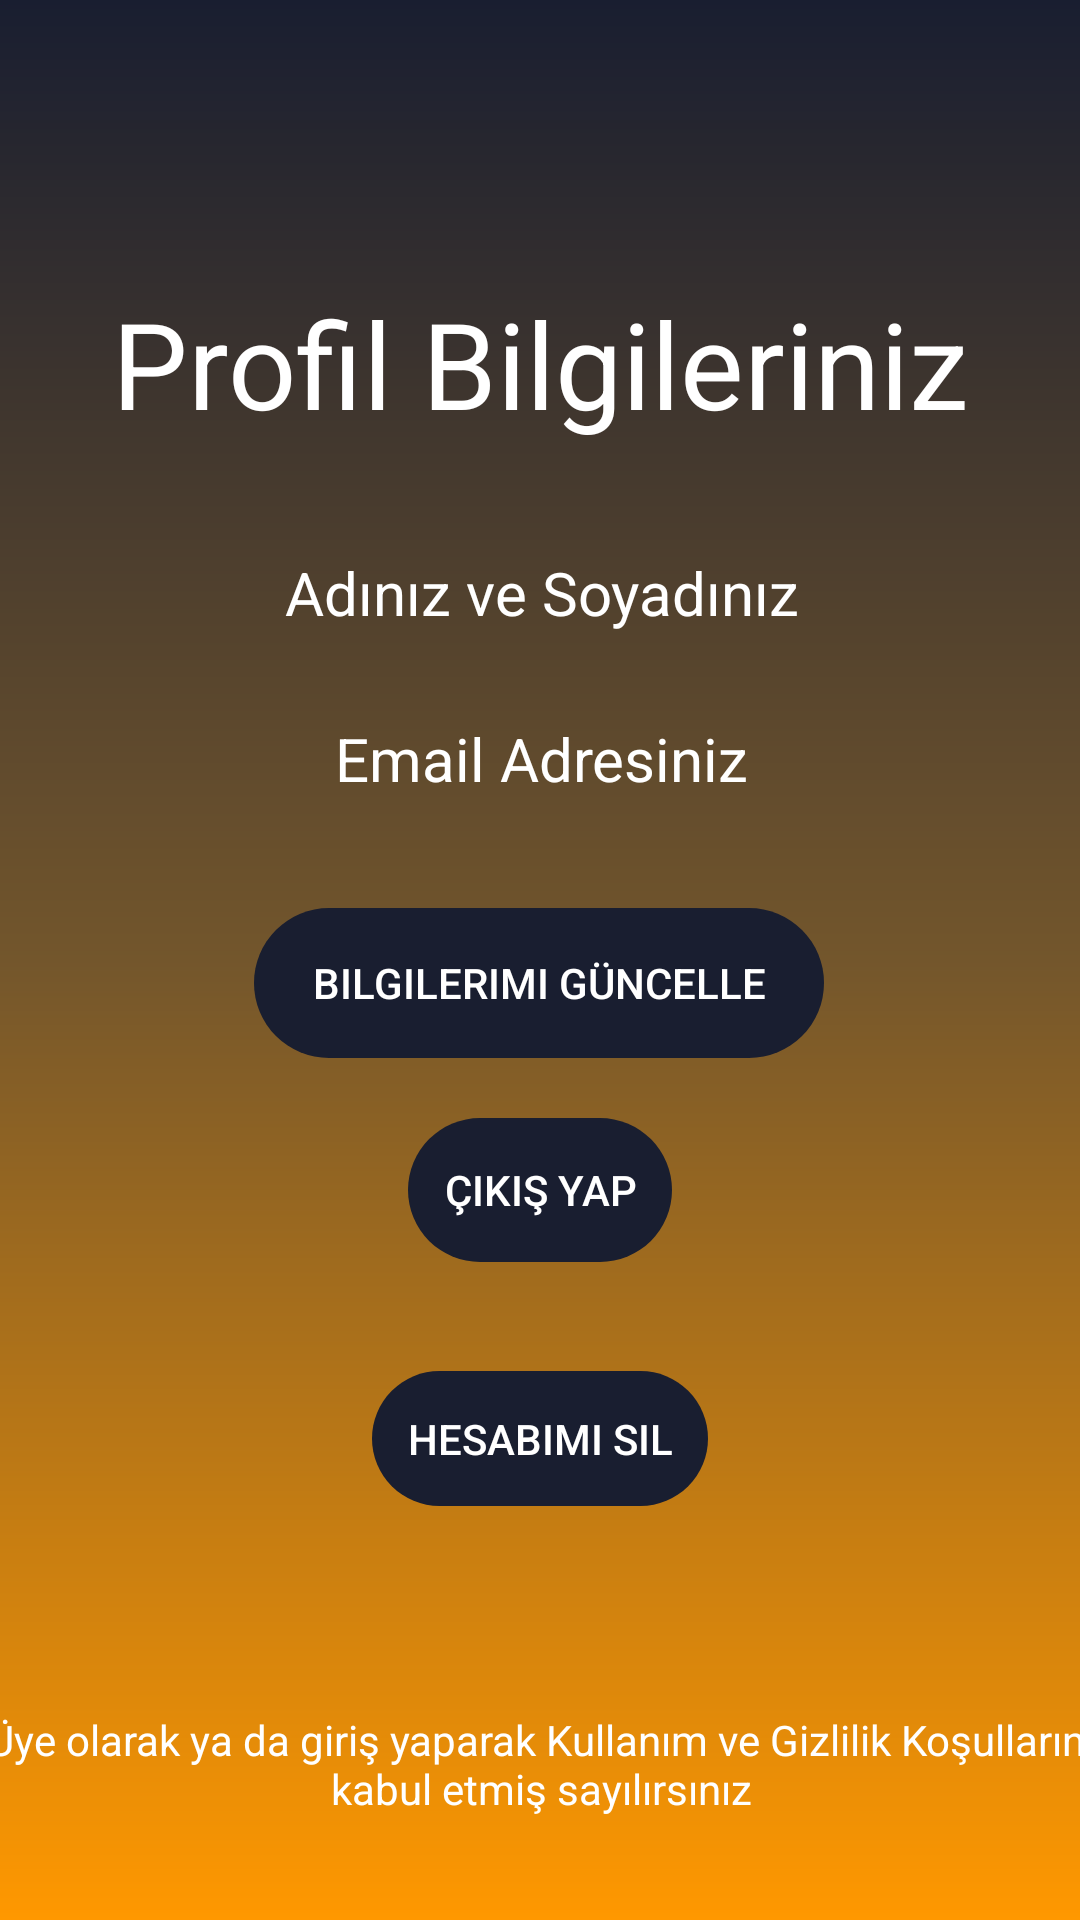

Reconstruct the res/layout file that produces this screen, plus the resources it refers to.
<!-- AndroidManifest.xml: application theme AppTheme -->
<!-- res/layout/activity_profil.xml -->
<?xml version="1.0" encoding="utf-8"?>
<androidx.constraintlayout.widget.ConstraintLayout xmlns:android="http://schemas.android.com/apk/res/android"
    xmlns:app="http://schemas.android.com/apk/res-auto"
    xmlns:tools="http://schemas.android.com/tools"
    android:layout_width="match_parent"
    android:layout_height="match_parent"
    android:background="@drawable/constraintarkaplan"
    >

    <TextView
        android:id="@+id/profilText"
        android:layout_width="wrap_content"
        android:layout_height="wrap_content"
        android:layout_marginStart="16dp"
        android:layout_marginLeft="16dp"
        android:layout_marginTop="90dp"
        android:layout_marginEnd="16dp"
        android:layout_marginRight="16dp"
        android:text="Profil Bilgileriniz"
        android:textColor="@color/textColor"
        android:textSize="40sp"
        app:layout_constraintBottom_toTopOf="@+id/profilAdSoyad"
        app:layout_constraintEnd_toEndOf="parent"
        app:layout_constraintStart_toStartOf="parent"
        app:layout_constraintTop_toTopOf="parent" />

    <Button
        android:id="@+id/profilHesabimiSilButton"
        android:layout_width="112dp"
        android:layout_height="45dp"
        android:layout_marginStart="16dp"
        android:layout_marginLeft="16dp"
        android:layout_marginTop="32dp"
        android:layout_marginEnd="16dp"
        android:layout_marginRight="16dp"
        android:layout_marginBottom="32dp"
        android:background="@drawable/buttonarkaplan"
        android:backgroundTint="@color/buttonColor"
        android:text="Hesabımı Sil"
        android:textColor="@color/textColor"
        app:layout_constraintBottom_toTopOf="@+id/profiltext2"
        app:layout_constraintEnd_toEndOf="parent"
        app:layout_constraintStart_toStartOf="parent"
        app:layout_constraintTop_toBottomOf="@+id/profilCikisYapButton" />

    <Button
        android:id="@+id/profilCikisYapButton"
        android:layout_width="wrap_content"
        android:layout_height="wrap_content"
        android:layout_marginStart="16dp"
        android:layout_marginLeft="16dp"
        android:layout_marginTop="16dp"
        android:layout_marginEnd="16dp"
        android:layout_marginRight="16dp"
        android:background="@drawable/buttonarkaplan"
        android:backgroundTint="@color/buttonColor"
        android:text="Çıkış Yap"
        android:textColor="@color/textColor"
        app:layout_constraintBottom_toTopOf="@+id/profilHesabimiSilButton"
        app:layout_constraintEnd_toEndOf="parent"
        app:layout_constraintStart_toStartOf="parent"
        app:layout_constraintTop_toBottomOf="@+id/profilBilgilerimiGuncellebutton" />

    <Button
        android:id="@+id/profilBilgilerimiGuncellebutton"
        android:layout_width="190dp"
        android:layout_height="50dp"
        android:layout_marginStart="16dp"
        android:layout_marginLeft="16dp"
        android:layout_marginTop="32dp"
        android:layout_marginEnd="16dp"
        android:layout_marginRight="16dp"
        android:background="@drawable/buttonarkaplan"
        android:backgroundTint="@color/buttonColor"
        android:text="Bilgilerimi Güncelle"
        android:textColor="@color/textColor"
        app:layout_constraintBottom_toTopOf="@+id/profilCikisYapButton"
        app:layout_constraintEnd_toEndOf="parent"
        app:layout_constraintHorizontal_bias="0.497"
        app:layout_constraintStart_toStartOf="parent"
        app:layout_constraintTop_toBottomOf="@+id/profilEmail" />

    <TextView
        android:id="@+id/profiltext2"
        android:layout_width="379dp"
        android:layout_height="wrap_content"

        android:layout_marginStart="16dp"
        android:layout_marginLeft="16dp"
        android:layout_marginTop="32dp"
        android:layout_marginEnd="16dp"
        android:layout_marginRight="16dp"
        android:layout_marginBottom="30dp"
        android:gravity="center"
        android:text="Üye olarak ya da giriş yaparak Kullanım ve Gizlilik Koşullarını kabul etmiş sayılırsınız"
        android:textColor="@color/textColor"
        app:layout_constraintBottom_toBottomOf="parent"
        app:layout_constraintEnd_toEndOf="parent"
        app:layout_constraintStart_toStartOf="parent"
        app:layout_constraintTop_toBottomOf="@+id/profilHesabimiSilButton" />

    <TextView
        android:id="@+id/profilAdSoyad"
        android:layout_width="379dp"
        android:layout_height="wrap_content"
        android:layout_marginStart="16dp"
        android:layout_marginLeft="16dp"
        android:layout_marginTop="32dp"
        android:layout_marginEnd="16dp"
        android:layout_marginRight="16dp"
        android:layout_marginBottom="16dp"
        android:gravity="center"
        android:text="Adınız ve Soyadınız"
        android:textColor="@color/textColor"
        android:textSize="20sp"
        app:layout_constraintBottom_toTopOf="@+id/profilEmail"
        app:layout_constraintEnd_toEndOf="parent"
        app:layout_constraintStart_toStartOf="parent"
        app:layout_constraintTop_toBottomOf="@+id/profilText" />

    <TextView
        android:id="@+id/profilEmail"
        android:layout_width="379dp"
        android:layout_height="wrap_content"
        android:layout_marginStart="16dp"
        android:layout_marginLeft="16dp"
        android:layout_marginTop="8dp"
        android:layout_marginEnd="16dp"
        android:layout_marginRight="16dp"
        android:gravity="center"
        android:text="Email Adresiniz"
        android:textColor="@color/textColor"
        android:textSize="20sp"
        app:layout_constraintBottom_toTopOf="@+id/profilBilgilerimiGuncellebutton"
        app:layout_constraintEnd_toEndOf="parent"
        app:layout_constraintStart_toStartOf="parent"
        app:layout_constraintTop_toBottomOf="@+id/profilAdSoyad" />



</androidx.constraintlayout.widget.ConstraintLayout>
<!-- resources referenced by this layout -->
<resources>
  <color name="buttonColor">#191E30</color>
  <color name="textColor">#FFFFFFFF</color>
  <!-- drawable buttonarkaplan (drawable-v24) -->
  <?xml version="1.0" encoding="utf-8"?>
  <shape xmlns:android="http://schemas.android.com/apk/res/android">
      <corners android:radius="30dp">
  
      </corners>
  
  </shape>
  <!-- drawable constraintarkaplan (drawable-v24) -->
  <?xml version="1.0" encoding="utf-8"?>
  <shape xmlns:android="http://schemas.android.com/apk/res/android">
  <gradient android:angle="90"
      android:startColor="@color/startColor"
      android:centerColor="@color/CenterColor"
      android:endColor="@color/endColor"
  />
  </shape>
  <style name="AppTheme" parent="Theme.AppCompat.Light.NoActionBar">
          
          <item name="colorPrimary">@color/colorPrimary</item>
          <item name="colorPrimaryDark">#191E30</item>
          <item name="colorAccent">@color/colorAccent</item>
      </style>
  <color name="startColor">#FF9800</color>
  <color name="CenterColor">#73562C</color>
  <color name="endColor">#191E30</color>
  <color name="colorPrimary">#6200EE</color>
  <color name="colorAccent">#03DAC5</color>
</resources>
